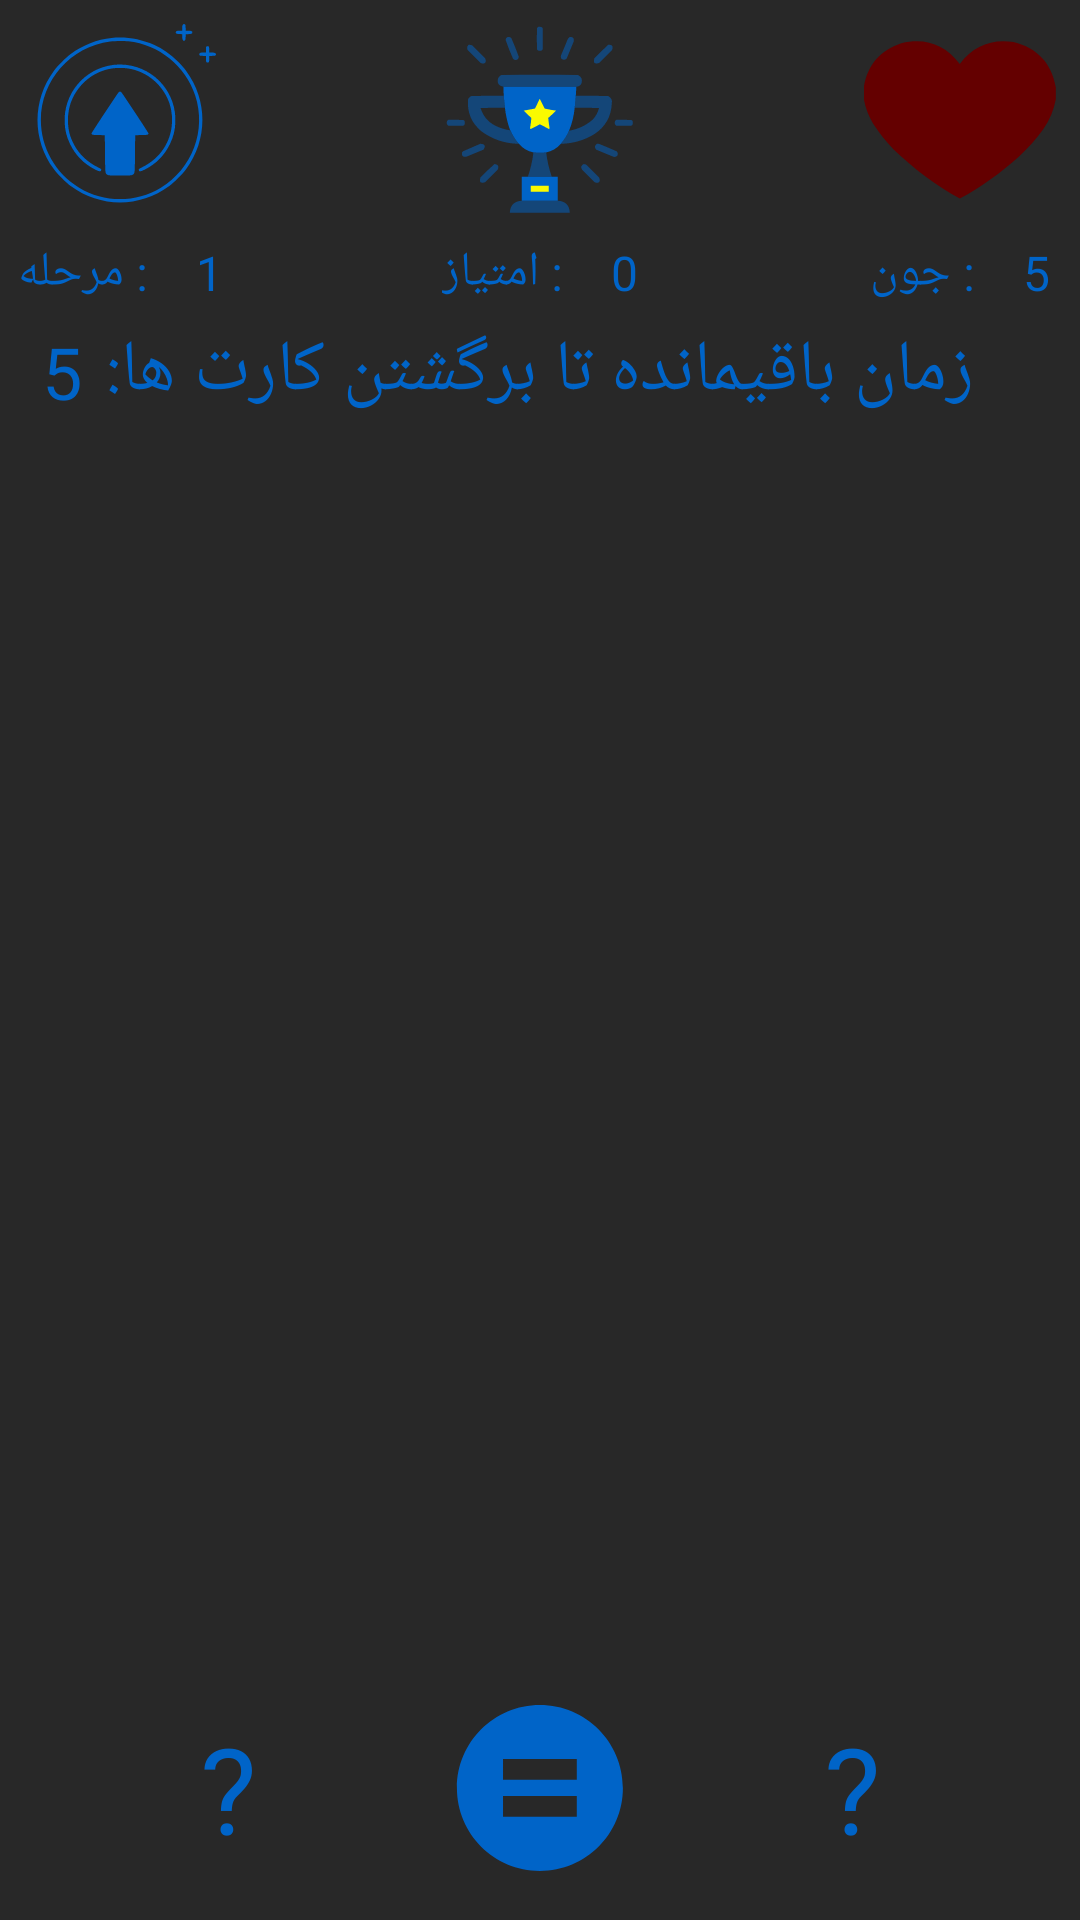

The Android layout XML behind this screen, and the referenced resources:
<!-- AndroidManifest.xml: application theme Theme.MathG -->
<!-- res/layout/fragment_mini_game_3.xml -->
<?xml version="1.0" encoding="utf-8" ?>
<androidx.constraintlayout.widget.ConstraintLayout xmlns:android="http://schemas.android.com/apk/res/android"
    xmlns:app="http://schemas.android.com/apk/res-auto"
    xmlns:tools="http://schemas.android.com/tools"
    android:layout_width="match_parent"
    android:layout_height="match_parent"
    android:background="?attr/colorSecondary">

    <androidx.appcompat.widget.AppCompatImageView
        android:id="@+id/img_level"
        android:layout_width="wrap_content"
        android:layout_height="wrap_content"
        android:layout_margin="8dp"
        android:background="?attr/colorSecondary"
        android:contentDescription="@string/level"
        app:layout_constraintBottom_toTopOf="@id/tv_level"
        app:layout_constraintStart_toStartOf="parent"
        app:layout_constraintTop_toTopOf="parent"
        app:srcCompat="@drawable/ic_level" />

    <androidx.appcompat.widget.AppCompatImageView
        android:id="@+id/img_health"
        android:layout_width="wrap_content"
        android:layout_height="wrap_content"
        android:layout_margin="8dp"
        android:background="?attr/colorSecondary"
        android:contentDescription="@string/health"
        app:layout_constraintBottom_toTopOf="@id/tv_health"
        app:layout_constraintEnd_toEndOf="parent"
        app:layout_constraintTop_toTopOf="parent"
        app:srcCompat="@drawable/ic_heart" />

    <androidx.appcompat.widget.AppCompatImageView
        android:id="@+id/img_score"
        android:layout_width="wrap_content"
        android:layout_height="wrap_content"
        android:layout_margin="8dp"
        android:background="?attr/colorSecondary"
        android:contentDescription="@string/score"
        app:layout_constraintBottom_toTopOf="@id/tv_score"
        app:layout_constraintEnd_toEndOf="parent"
        app:layout_constraintStart_toStartOf="parent"
        app:layout_constraintTop_toTopOf="parent"
        app:srcCompat="@drawable/ic_score" />

    <androidx.appcompat.widget.AppCompatImageView
        android:id="@+id/img_sign"
        android:layout_width="wrap_content"
        android:layout_height="wrap_content"
        android:layout_margin="16dp"
        android:background="?attr/colorSecondary"
        android:contentDescription="@string/sign"
        app:layout_constraintBottom_toBottomOf="parent"
        app:layout_constraintEnd_toEndOf="parent"
        app:layout_constraintStart_toStartOf="parent"
        app:srcCompat="@drawable/ic_equal" />

    <androidx.appcompat.widget.AppCompatTextView
        android:id="@+id/tv_equation1"
        android:layout_width="wrap_content"
        android:layout_height="wrap_content"
        android:layout_margin="8dp"
        android:gravity="center"
        android:text="@string/unknown"
        android:textColor="?attr/colorPrimary"
        android:textSize="40sp"
        app:layout_constraintBottom_toBottomOf="@+id/img_sign"
        app:layout_constraintEnd_toStartOf="@+id/img_sign"
        app:layout_constraintStart_toStartOf="parent"
        app:layout_constraintTop_toTopOf="@+id/img_sign" />

    <androidx.appcompat.widget.AppCompatTextView
        android:id="@+id/tv_equation2"
        android:layout_width="wrap_content"
        android:layout_height="wrap_content"
        android:layout_margin="8dp"
        android:gravity="center"
        android:text="@string/unknown"
        android:textColor="?attr/colorPrimary"
        android:textSize="40sp"
        app:layout_constraintBottom_toBottomOf="@+id/img_sign"
        app:layout_constraintEnd_toEndOf="parent"
        app:layout_constraintStart_toEndOf="@+id/img_sign"
        app:layout_constraintTop_toTopOf="@+id/img_sign" />

    <androidx.appcompat.widget.AppCompatTextView
        android:id="@+id/tv_health"
        android:layout_width="wrap_content"
        android:layout_height="wrap_content"
        android:layout_margin="8dp"
        android:gravity="center"
        android:text="@string/remain_health"
        android:textColor="?attr/colorPrimary"
        android:textSize="16sp"
        app:layout_constraintEnd_toEndOf="@id/img_health"
        app:layout_constraintStart_toEndOf="@id/tv_health_dialog"
        app:layout_constraintTop_toBottomOf="@+id/img_health" />

    <androidx.appcompat.widget.AppCompatTextView
        android:id="@+id/tv_health_dialog"
        android:layout_width="wrap_content"
        android:layout_height="wrap_content"
        android:layout_margin="8dp"
        android:gravity="center"
        android:text="@string/health_dialog"
        android:textColor="?attr/colorPrimary"
        android:textSize="16sp"
        app:layout_constraintEnd_toStartOf="@id/tv_health"
        app:layout_constraintStart_toStartOf="@id/img_health"
        app:layout_constraintTop_toBottomOf="@id/img_health" />

    <androidx.appcompat.widget.AppCompatTextView
        android:id="@+id/tv_level"
        android:layout_width="wrap_content"
        android:layout_height="wrap_content"
        android:layout_margin="8dp"
        android:gravity="center"
        android:text="@string/current_level"
        android:textColor="?attr/colorPrimary"
        android:textSize="16sp"
        app:layout_constraintEnd_toEndOf="@id/img_level"
        app:layout_constraintStart_toEndOf="@+id/tv_level_dialog"
        app:layout_constraintTop_toBottomOf="@id/img_level" />

    <androidx.appcompat.widget.AppCompatTextView
        android:id="@+id/tv_level_dialog"
        android:layout_width="wrap_content"
        android:layout_height="wrap_content"
        android:layout_margin="8dp"
        android:gravity="center"
        android:text="@string/level_dialog"
        android:textColor="?attr/colorPrimary"
        android:textSize="16sp"
        app:layout_constraintEnd_toStartOf="@id/tv_level"
        app:layout_constraintStart_toStartOf="@id/img_level"
        app:layout_constraintTop_toBottomOf="@+id/img_level" />

    <androidx.appcompat.widget.AppCompatTextView
        android:id="@+id/tv_remaining_time"
        android:layout_width="wrap_content"
        android:layout_height="wrap_content"
        android:layout_margin="8dp"
        android:gravity="center"
        android:text="@string/remaining_time"
        android:textColor="?attr/colorPrimary"
        android:textSize="24sp"
        app:layout_constraintBottom_toBottomOf="@id/tv_remaining_time_dialog"
        app:layout_constraintEnd_toStartOf="@id/tv_remaining_time_dialog"
        app:layout_constraintTop_toTopOf="@+id/tv_remaining_time_dialog" />


    <androidx.appcompat.widget.AppCompatTextView
        android:id="@+id/tv_remaining_time_dialog"
        android:layout_width="wrap_content"
        android:layout_height="wrap_content"
        android:layout_margin="16dp"
        android:gravity="center"
        android:text="@string/remaining_time_dialog"
        android:textColor="?attr/colorPrimary"
        android:textSize="24sp"
        app:layout_constraintBottom_toTopOf="@+id/relative_layout"
        app:layout_constraintEnd_toEndOf="@+id/relative_layout"
        app:layout_constraintStart_toStartOf="@+id/relative_layout" />

    <androidx.appcompat.widget.AppCompatTextView
        android:id="@+id/tv_score"
        android:layout_width="wrap_content"
        android:layout_height="wrap_content"
        android:layout_margin="8dp"
        android:gravity="center"
        android:text="@string/high_score"
        android:textColor="?attr/colorPrimary"
        android:textSize="16sp"
        app:layout_constraintEnd_toEndOf="@id/img_score"
        app:layout_constraintStart_toEndOf="@id/tv_score_dialog"
        app:layout_constraintTop_toBottomOf="@id/img_score" />

    <androidx.appcompat.widget.AppCompatTextView
        android:id="@+id/tv_score_dialog"
        android:layout_width="wrap_content"
        android:layout_height="wrap_content"
        android:layout_margin="8dp"
        android:gravity="center"
        android:text="@string/score_dialog"
        android:textColor="?attr/colorPrimary"
        android:textSize="16sp"
        app:layout_constraintEnd_toStartOf="@id/tv_score"
        app:layout_constraintStart_toStartOf="@id/img_score"
        app:layout_constraintTop_toBottomOf="@+id/img_score" />

    <RelativeLayout
        android:id="@+id/relative_layout"
        android:layout_width="match_parent"
        android:layout_height="400dp"
        android:layout_margin="16dp"
        app:layout_constraintBottom_toBottomOf="parent"
        app:layout_constraintEnd_toEndOf="parent"
        app:layout_constraintStart_toStartOf="parent"
        app:layout_constraintTop_toBottomOf="@+id/img_score">

        <androidx.recyclerview.widget.RecyclerView
            android:id="@+id/recycler_view"
            android:layout_width="match_parent"
            android:layout_height="match_parent"
            tools:listitem="@layout/grid_items" />
    </RelativeLayout>
</androidx.constraintlayout.widget.ConstraintLayout>
<!-- res/layout/grid_items.xml (included above) -->
<?xml version="1.0" encoding="utf-8" ?>
<androidx.cardview.widget.CardView xmlns:android="http://schemas.android.com/apk/res/android"
    xmlns:app="http://schemas.android.com/apk/res-auto"
    android:id="@+id/cv_item"
    android:layout_width="80dp"
    android:layout_height="80dp"
    android:layout_gravity="center"
    android:backgroundTint="?attr/colorPrimaryContainer"
    android:elevation="8dp"
    app:cardCornerRadius="8dp">

    <androidx.appcompat.widget.AppCompatButton
        android:id="@+id/btn_unknown"
        android:layout_width="match_parent"
        android:layout_height="match_parent"
        android:background="?attr/selectableItemBackground"
        android:gravity="center"
        android:text="@string/unknown"
        android:textSize="24sp" />
</androidx.cardview.widget.CardView>
<!-- resources referenced by this layout -->
<resources>
  <!-- drawable ic_equal (drawable) -->
  <vector xmlns:android="http://schemas.android.com/apk/res/android"
      android:width="56dp"
      android:height="56dp"
      android:viewportWidth="256"
      android:viewportHeight="256">
      <path
          android:fillColor="?attr/colorPrimary"
          android:pathData="M127.86,1.41C58.02,1.41 1.41,58.02 1.41,127.86c0,69.84 56.61,126.45 126.45,126.45s126.45,-56.61 126.45,-126.45C254.31,58.02 197.69,1.41 127.86,1.41zM184.06,171.8L71.66,171.8L71.66,140.11l112.4,0L184.06,171.8zM184.06,115.6L71.66,115.6L71.66,83.91l112.4,0L184.06,115.6z" />
  </vector>
  <!-- drawable ic_heart (drawable) -->
  <vector xmlns:android="http://schemas.android.com/apk/res/android"
      android:width="64dp"
      android:height="64dp"
      android:viewportWidth="512"
      android:viewportHeight="512">
      <path
          android:fillColor="?attr/colorError"
          android:pathData="M511.5,169.5C511.5,179.83 511.5,190.17 511.5,200.5C506.15,229.54 494.98,256.21 478,280.5C458.96,306.64 437.46,330.81 413.5,353C365.14,396.52 312.48,434.02 255.5,465.5C191.17,429.35 132.34,385.68 79,334.5C58.39,313.23 40.05,290.23 24,265.5C11.75,244.89 3.58,222.89 -0.5,199.5C-0.5,189.17 -0.5,178.83 -0.5,168.5C9.18,109.31 42.51,70.14 99.5,51C163.67,35.94 215.67,54.44 255.5,106.5C291.43,58.88 339.1,39.38 398.5,48C462.69,64.02 500.36,104.52 511.5,169.5Z" />
  </vector>
  <!-- drawable ic_level: vector/xml drawable (drawable, 2666 chars, omitted) -->
  <!-- drawable ic_score: vector/xml drawable (drawable, 7165 chars, omitted) -->
  <string name="current_level">1</string>
  <string name="health">Health</string>
  <string name="health_dialog">: جون</string>
  <string name="high_score">0</string>
  <string name="level">Level</string>
  <string name="level_dialog">: مرحله</string>
  <string name="remain_health">5</string>
  <string name="remaining_time">5</string>
  <string name="remaining_time_dialog">زمان باقیمانده تا برگشتن کارت ها:</string>
  <string name="score">Score</string>
  <string name="score_dialog">: امتیاز</string>
  <string name="sign">Sign</string>
  <string name="unknown">\?</string>
  <style name="Theme.MathG" parent="Theme.Material3.DayNight.NoActionBar">
          <item name="colorPrimary">@color/primary</item>
          <item name="colorPrimaryContainer">@color/primary_container</item>
          <item name="colorOnPrimary">@color/on_primary</item>
          <item name="colorOnPrimaryContainer">@color/on_primary_container</item>
          <item name="colorSecondary">@color/secondary</item>
          <item name="colorSecondaryContainer">@color/secondary_container</item>
          <item name="colorOnSecondary">@color/on_secondary</item>
          <item name="colorOnSecondaryContainer">@color/on_secondary_container</item>
          <item name="colorTertiary">@color/tertiary</item>
          <item name="colorOnTertiary">@color/on_tertiary</item>
          <item name="colorTertiaryContainer">@color/tertiary_container</item>
          <item name="colorOnTertiaryContainer">@color/on_tertiary_container</item>
          <item name="colorError">@color/error</item>
          <item name="colorErrorContainer">@color/error_container</item>
          <item name="colorOnError">@color/on_error</item>
          <item name="android:statusBarColor">?attr/colorPrimaryVariant</item>
      </style>
  <color name="primary">#0064C8</color>
  <color name="primary_container">#800064C8</color>
  <color name="on_primary">#FFFFFF</color>
  <color name="on_primary_container">#000000</color>
  <color name="secondary">#282828</color>
  <color name="secondary_container">#80282828</color>
  <color name="on_secondary">#FFFFFF</color>
  <color name="on_secondary_container">#000000</color>
  <color name="tertiary">#006400</color>
  <color name="on_tertiary">#FFFFFF</color>
  <color name="tertiary_container">#80006400</color>
  <color name="on_tertiary_container">#000000</color>
  <color name="error">#640000</color>
  <color name="error_container">#80640000</color>
  <color name="on_error">#FFFFFF</color>
</resources>
